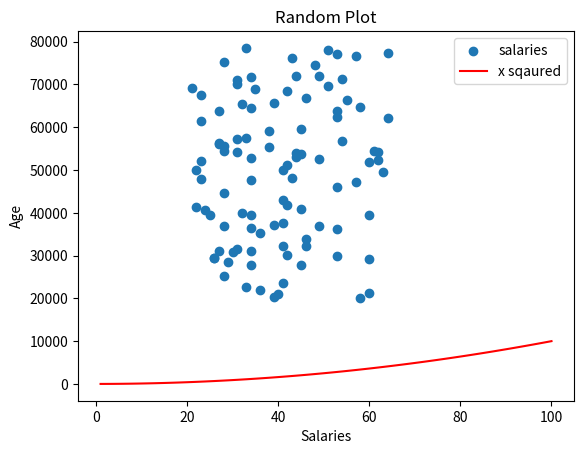

Reproduce this figure in Python.
# Program makes scatter plot of ages and salaries 
# From 21 to 65

import numpy as np
import matplotlib.pyplot as plt  

min_salary = 20000
max_salary = 80000
number_of_entries = 100

# Ensures random numbers are the same each time its run
np.random.seed(1)
salaries = np.random.randint(min_salary, max_salary, number_of_entries)
ages = np.random.randint(low=21, high=65, size=number_of_entries)

plt.scatter(ages,salaries, label='salaries')

xpoints = np.array(range(1,101))
ypoints = xpoints * xpoints

plt.plot(xpoints, ypoints, color='r', label='x sqaured')

plt.title('Random Plot')
plt.xlabel('Salaries')
plt.ylabel('Age')
plt.legend()
#plt.show()

plt.savefig('prettier_plot.png')
